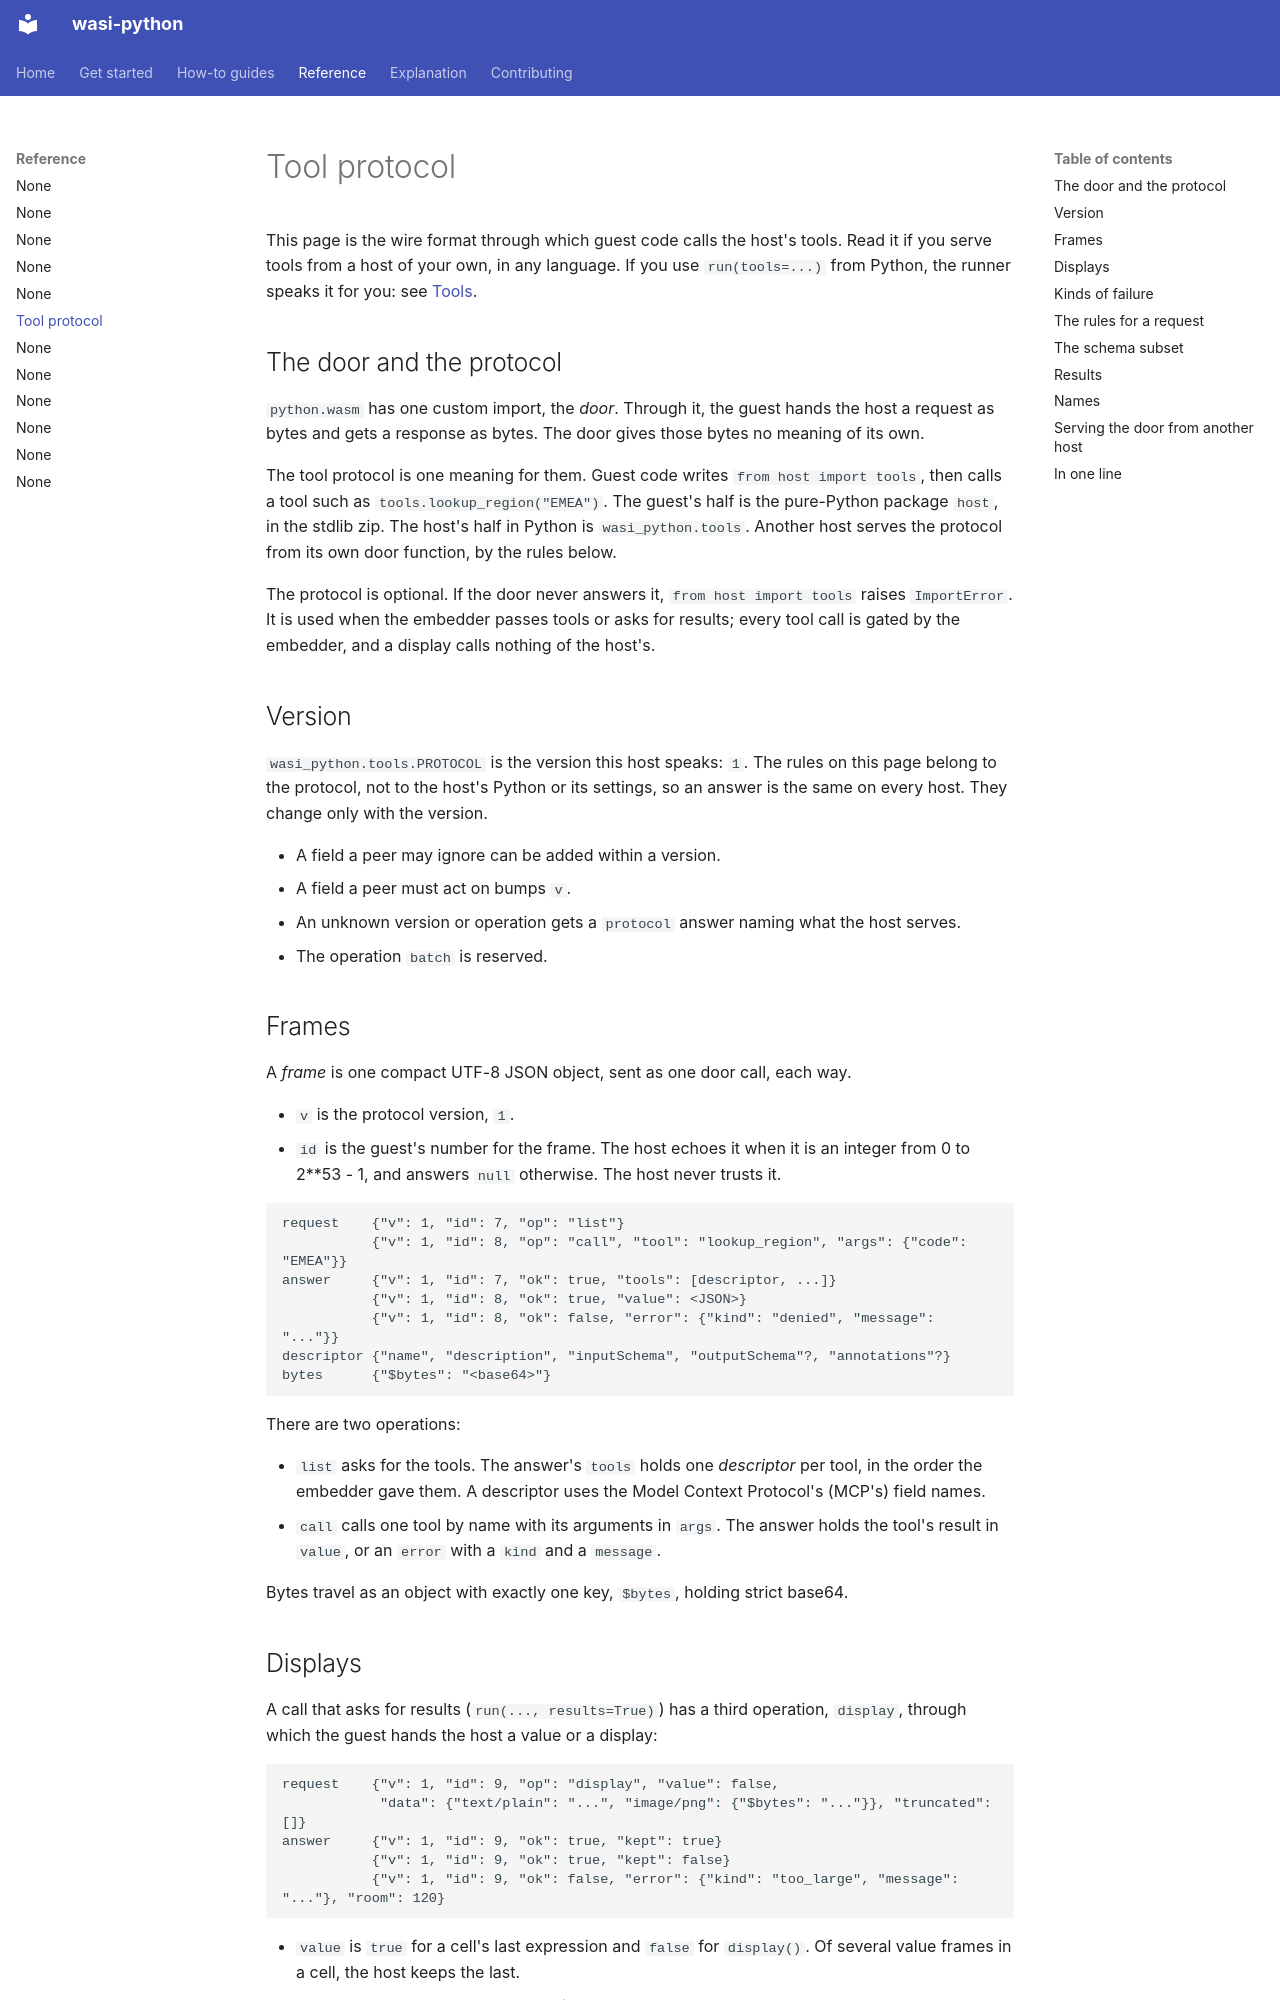

repository: ClayGendron/wasi-python · page: reference/tool-protocol/index.html · generator: mkdocs

# Tool protocol

This page is the wire format through which guest code calls the host's tools. Read it if you serve tools from a host of your own, in any language. If you use `run(tools=...)` from Python, the runner speaks it for you: see [Tools](../how-to/tools.md).

## The door and the protocol

`python.wasm` has one custom import, the *door*. Through it, the guest hands the host a request as bytes and gets a response as bytes. The door gives those bytes no meaning of its own.

The tool protocol is one meaning for them. Guest code writes `from host import tools`, then calls a tool such as `tools.lookup_region("EMEA")`. The guest's half is the pure-Python package `host`, in the stdlib zip. The host's half in Python is `wasi_python.tools`. Another host serves the protocol from its own door function, by the rules below.

The protocol is optional. If the door never answers it, `from host import tools` raises `ImportError`. It is used when the embedder passes tools or asks for results; every tool call is gated by the embedder, and a display calls nothing of the host's.

## Version

`wasi_python.tools.PROTOCOL` is the version this host speaks: `1`. The rules on this page belong to the protocol, not to the host's Python or its settings, so an answer is the same on every host. They change only with the version.

- A field a peer may ignore can be added within a version.
- A field a peer must act on bumps `v`.
- An unknown version or operation gets a `protocol` answer naming what the host serves.
- The operation `batch` is reserved.

## Frames

A *frame* is one compact UTF-8 JSON object, sent as one door call, each way.

- `v` is the protocol version, `1`.
- `id` is the guest's number for the frame. The host echoes it when it is an integer from 0 to 2\*\*53 - 1, and answers `null` otherwise. The host never trusts it.

```text
request    {"v": 1, "id": 7, "op": "list"}
           {"v": 1, "id": 8, "op": "call", "tool": "lookup_region", "args": {"code": "EMEA"}}
answer     {"v": 1, "id": 7, "ok": true, "tools": [descriptor, ...]}
           {"v": 1, "id": 8, "ok": true, "value": <JSON>}
           {"v": 1, "id": 8, "ok": false, "error": {"kind": "denied", "message": "..."}}
descriptor {"name", "description", "inputSchema", "outputSchema"?, "annotations"?}
bytes      {"$bytes": "<base64>"}
```

There are two operations:

- `list` asks for the tools. The answer's `tools` holds one *descriptor* per tool, in the order the embedder gave them. A descriptor uses the Model Context Protocol's (MCP's) field names.
- `call` calls one tool by name with its arguments in `args`. The answer holds the tool's result in `value`, or an `error` with a `kind` and a `message`.

Bytes travel as an object with exactly one key, `$bytes`, holding strict base64.
